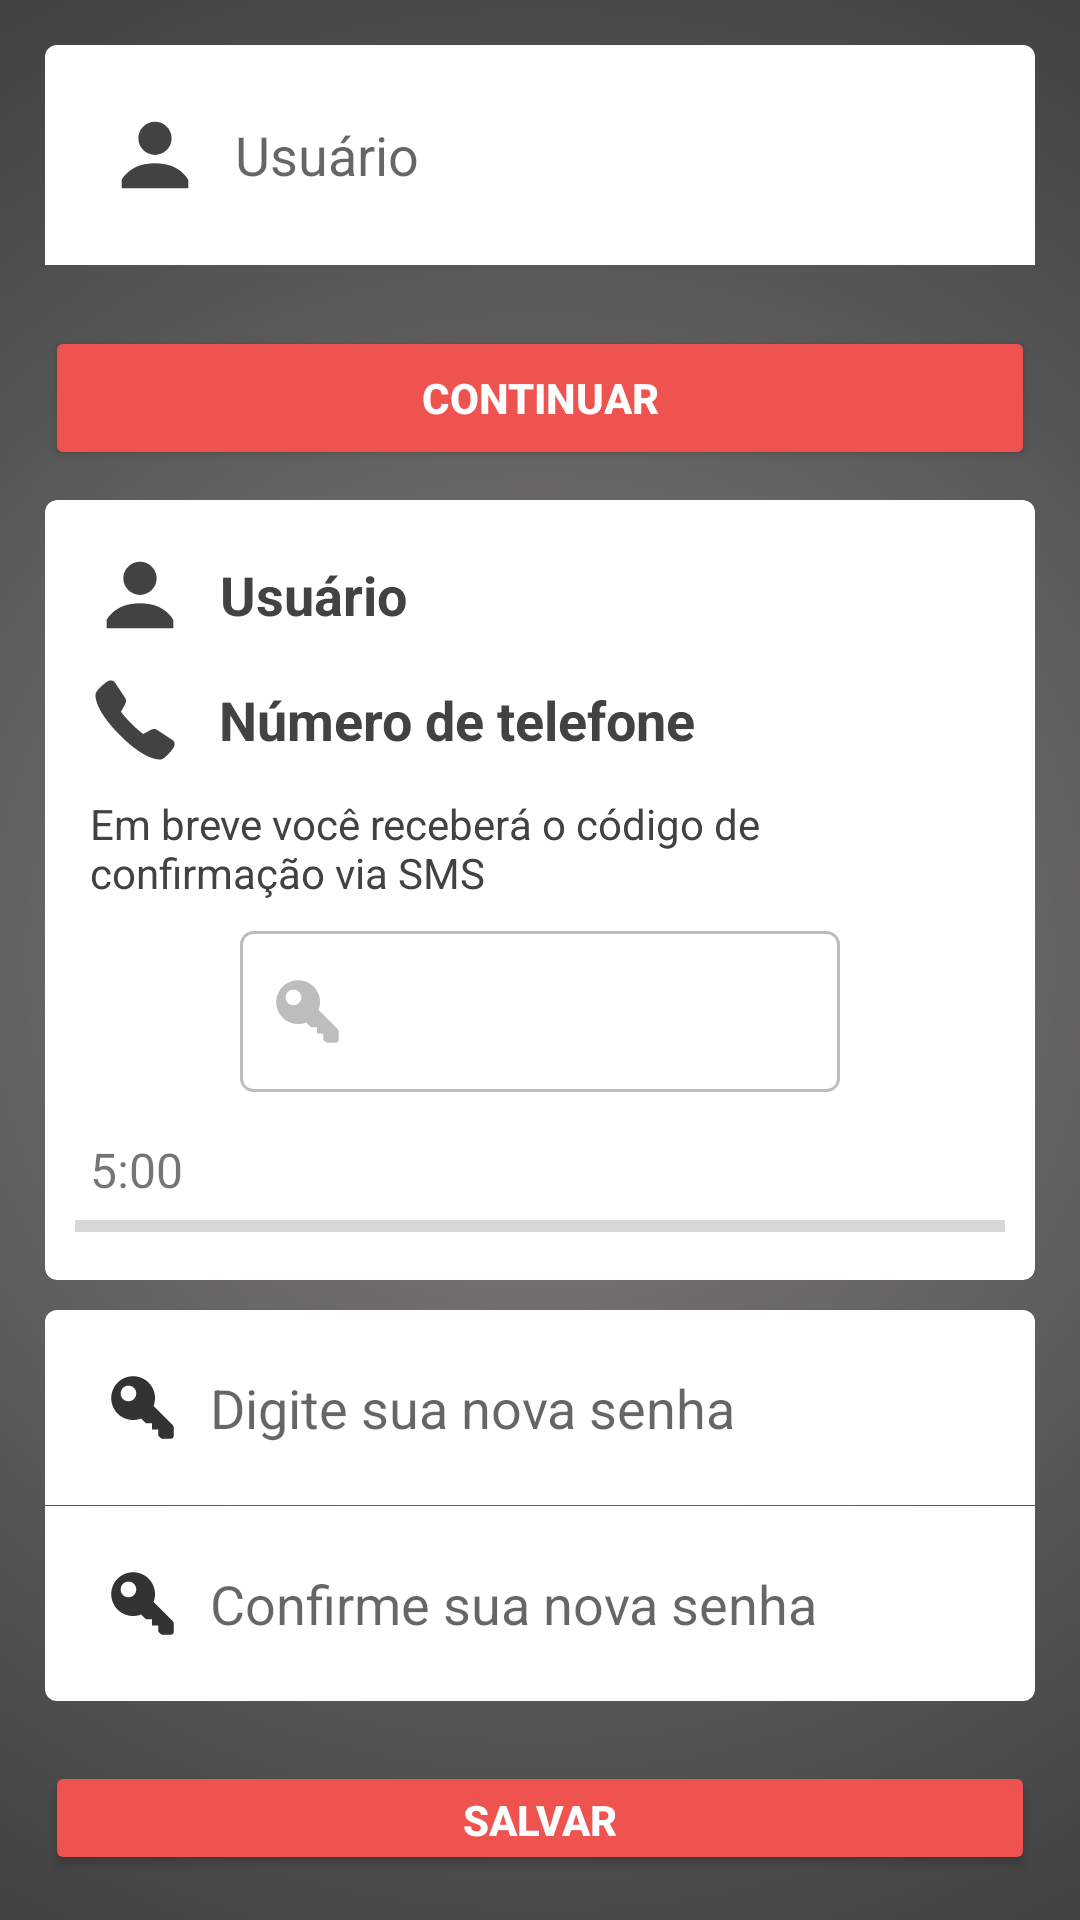

Android layout source for this screen:
<!-- AndroidManifest.xml: application theme AppTheme -->
<!-- res/layout/recover_passwd_activity.xml -->
<LinearLayout xmlns:android="http://schemas.android.com/apk/res/android"
    xmlns:tools="http://schemas.android.com/tools"
    android:layout_width="match_parent"
    android:layout_height="match_parent"
    android:background="@drawable/bg_gradient_auth"
    android:focusable="true"
    android:focusableInTouchMode="true"
    android:orientation="vertical"
    android:scaleType="centerCrop"
    tools:context=".activities.RecoverPasswdActivity">

    <LinearLayout
        android:layout_width="match_parent"
        android:layout_height="match_parent"
        android:layout_margin="10dp"
        android:gravity="center"
        android:orientation="vertical">

        <LinearLayout
            android:id="@+id/step1"
            android:layout_width="match_parent"
            android:layout_height="wrap_content"
            android:layout_gravity="center"
            android:layout_margin="5dp"
            android:orientation="vertical">

            <LinearLayout
                android:id="@+id/email_login_form"
                android:layout_width="match_parent"
                android:layout_height="wrap_content"
                android:orientation="vertical">

                <LinearLayout
                    android:layout_width="match_parent"
                    android:layout_height="wrap_content"
                    android:orientation="horizontal">

                    <EditText
                        android:id="@+id/username"
                        android:layout_width="match_parent"
                        android:layout_height="wrap_content"
                        android:layout_marginBottom="0.1dp"
                        android:background="@drawable/field_bordered_top"
                        android:drawableLeft="@drawable/ic_user"
                        android:drawablePadding="10dp"
                        android:drawableTint="#424242"
                        android:hint="@string/prompt_username"
                        android:inputType="text"
                        android:maxLines="1"
                        android:padding="20dp"
                        android:textSize="18sp" />

                    <ImageButton
                        android:id="@+id/btn_edit_user"
                        android:layout_width="match_parent"
                        android:layout_height="wrap_content"
                        android:layout_gravity="center"
                        android:layout_weight="1.8"
                        android:backgroundTint="@color/white"
                        android:src="@drawable/ic_edit"
                        android:visibility="gone" />

                </LinearLayout>

                <LinearLayout
                    android:id="@+id/layout_search_user"
                    android:layout_width="match_parent"
                    android:layout_height="wrap_content"
                    android:orientation="horizontal"
                    android:paddingTop="10dp">

                    <Button
                        android:id="@+id/btn_search_user"
                        android:layout_width="wrap_content"
                        android:layout_height="wrap_content"
                        android:layout_marginTop="10dp"
                        android:layout_weight="1"
                        android:backgroundTint="@color/button_color"
                        android:text="@string/action_continue"
                        android:textColor="@color/white"
                        android:textStyle="bold" />

                </LinearLayout>

                <FrameLayout
                    android:id="@+id/layout_progress"
                    android:layout_width="match_parent"
                    android:layout_height="wrap_content"
                    android:visibility="gone">

                    
                    <ProgressBar
                        android:id="@+id/login_progress"
                        android:layout_width="wrap_content"
                        android:layout_height="wrap_content"
                        android:layout_gravity="center"
                        android:indeterminateTint="@color/white"
                        android:indeterminateTintMode="src_in"
                        android:padding="10dp"
                        android:visibility="visible" />

                </FrameLayout>

                <LinearLayout
                    android:id="@+id/layout_confirm_user"
                    android:layout_width="match_parent"
                    android:layout_height="wrap_content"
                    android:background="@drawable/field_bordered_bottom"
                    android:orientation="vertical"
                    android:visibility="gone">

                    <TextView
                        android:layout_width="match_parent"
                        android:layout_height="wrap_content"
                        android:layout_margin="10dp"
                        android:fontFamily="sans-serif"
                        android:paddingTop="10dp"
                        android:text="Será enviado uma confirmação para o número:"
                        android:textColor="@color/black" />

                    <LinearLayout
                        android:layout_width="match_parent"
                        android:layout_height="wrap_content"
                        android:layout_gravity="center"
                        android:gravity="center"
                        android:orientation="horizontal">

                        <ImageView
                            android:layout_width="wrap_content"
                            android:layout_height="wrap_content"
                            android:src="@drawable/ic_phone"
                            android:tint="@color/ic_color" />

                        <TextView
                            android:id="@+id/txPhoneConf"
                            android:layout_width="wrap_content"
                            android:layout_height="wrap_content"
                            android:layout_gravity="center"
                            android:fontFamily="sans-serif"
                            android:gravity="center"
                            android:paddingLeft="10dp"
                            android:text="(xx) xxxxx-xxxx"
                            android:textColor="@color/black"
                            android:textSize="18sp"
                            android:textStyle="bold" />

                    </LinearLayout>

                    <LinearLayout
                        android:layout_width="match_parent"
                        android:layout_height="wrap_content"
                        android:orientation="horizontal"
                        android:paddingTop="10dp">

                        <Button
                            android:id="@+id/btn_confirm"
                            android:layout_width="wrap_content"
                            android:layout_height="wrap_content"
                            android:layout_marginTop="10dp"
                            android:layout_weight="1"
                            android:backgroundTint="@color/button_color"
                            android:text="@string/action_confirm"
                            android:textColor="@color/white"
                            android:textStyle="bold" />


                    </LinearLayout>

                </LinearLayout>

            </LinearLayout>

        </LinearLayout>

        <include
            layout="@layout/recover_passwd_confirmation"
            android:layout_width="match_parent"
            android:layout_height="wrap_content" />

        <include
            layout="@layout/recover_passwd_change"
            android:layout_width="match_parent"
            android:layout_height="wrap_content" />

    </LinearLayout>

</LinearLayout>
<!-- res/layout/recover_passwd_confirmation.xml (included above) -->
<?xml version="1.0" encoding="utf-8"?>
<LinearLayout xmlns:android="http://schemas.android.com/apk/res/android"
    xmlns:card_view="http://schemas.android.com/apk/res-auto"
    android:id="@+id/step2"
    android:layout_width="match_parent"
    android:layout_height="match_parent"
    android:layout_margin="10dp"
    android:gravity="center"
    android:orientation="vertical"
    android:visibility="visible">

    <android.support.v7.widget.CardView
        android:id="@+id/card_login"
        android:layout_width="match_parent"
        android:layout_height="wrap_content"
        android:layout_gravity="center"
        android:layout_margin="5dp"
        card_view:cardCornerRadius="4dp"
        card_view:contentPadding="10dp">

        <LinearLayout
            android:id="@+id/email_login_form"
            android:layout_width="match_parent"
            android:layout_height="wrap_content"
            android:orientation="vertical">

            <LinearLayout
                android:layout_width="match_parent"
                android:layout_height="wrap_content"
                android:orientation="horizontal"
                android:padding="5dp">

                <ImageView
                    android:layout_width="wrap_content"
                    android:layout_height="wrap_content"
                    android:src="@drawable/ic_user"
                    android:tint="@color/ic_color" />

                <TextView
                    android:id="@+id/txUsername"
                    android:layout_width="match_parent"
                    android:layout_height="wrap_content"
                    android:layout_gravity="center"
                    android:layout_marginLeft="10dp"
                    android:fontFamily="sans-serif"
                    android:text="Usuário"
                    android:textColor="@color/ic_color"
                    android:textSize="18sp"
                    android:textStyle="bold" />

            </LinearLayout>

            <LinearLayout
                android:layout_width="match_parent"
                android:layout_height="wrap_content"
                android:orientation="horizontal"
                android:padding="5dp">

                <ImageView
                    android:layout_width="wrap_content"
                    android:layout_height="wrap_content"
                    android:src="@drawable/ic_phone"
                    android:tint="@color/ic_color" />

                <TextView
                    android:id="@+id/txPhone"
                    android:layout_width="match_parent"
                    android:layout_height="wrap_content"
                    android:layout_gravity="center"
                    android:layout_marginLeft="13dp"
                    android:fontFamily="sans-serif"
                    android:text="Número de telefone"
                    android:textColor="@color/ic_color"
                    android:textSize="18sp"
                    android:textStyle="bold" />

            </LinearLayout>

            <LinearLayout
                android:layout_width="match_parent"
                android:layout_height="wrap_content"
                android:orientation="vertical"
                android:padding="5dp">

                <TextView
                    android:layout_width="match_parent"
                    android:layout_height="wrap_content"
                    android:fontFamily="sans-serif"
                    android:text="Em breve você receberá o código de confirmação via SMS"
                    android:textColor="@color/ic_color" />

                <EditText
                    android:id="@+id/fieldCodeConfirm"
                    android:layout_width="match_parent"
                    android:layout_height="wrap_content"
                    android:layout_marginLeft="50dp"
                    android:layout_marginRight="50dp"
                    android:layout_marginTop="10dp"
                    android:background="@drawable/field_bordered"
                    android:drawableLeft="@drawable/ic_key"
                    android:drawableTint="@color/silver"
                    android:drawableTintMode="src_atop"
                    android:maxLength="6"
                    android:textAlignment="center"
                    android:textSize="25sp" />

            </LinearLayout>

            <LinearLayout
                android:layout_width="match_parent"
                android:layout_height="wrap_content"
                android:layout_marginTop="10dp"
                android:orientation="vertical">

                <TextView
                    android:id="@+id/txTiming"
                    android:layout_width="match_parent"
                    android:layout_height="wrap_content"
                    android:layout_marginLeft="5dp"
                    android:fontFamily="sans-serif"
                    android:text="5:00"
                    android:textSize="16sp"
                    android:textStyle="normal" />

                <ProgressBar
                    android:id="@+id/progress"
                    style="?android:attr/progressBarStyleHorizontal"
                    android:layout_width="match_parent"
                    android:layout_height="wrap_content"
                    android:indeterminate="false"
                    android:indeterminateTint="@color/button_color"
                    android:indeterminateTintMode="src_in"
                    android:max="300"
                    android:progress="0"
                    android:progressTint="@color/button_color"
                    android:visibility="visible" />

            </LinearLayout>

        </LinearLayout>

    </android.support.v7.widget.CardView>

</LinearLayout>
<!-- res/layout/recover_passwd_change.xml (included above) -->
<?xml version="1.0" encoding="utf-8"?>
<LinearLayout xmlns:android="http://schemas.android.com/apk/res/android"
    xmlns:card_view="http://schemas.android.com/apk/res-auto"
    android:id="@+id/step3"
    android:layout_width="match_parent"
    android:layout_height="match_parent"
    android:layout_margin="10dp"
    android:gravity="center"
    android:orientation="vertical"
    android:visibility="visible">

    <LinearLayout
        android:id="@+id/card_login"
        android:layout_width="match_parent"
        android:layout_height="wrap_content"
        android:layout_gravity="center"
        android:layout_margin="5dp">

        <LinearLayout
            android:id="@+id/email_login_form"
            android:layout_width="match_parent"
            android:layout_height="wrap_content"
            android:orientation="vertical">

            <EditText
                android:id="@+id/fieldNewPasswd"
                android:layout_width="match_parent"
                android:layout_height="wrap_content"
                android:background="@drawable/field_bordered_top"
                android:drawableLeft="@drawable/ic_key"
                android:drawablePadding="10dp"
                android:fontFamily="sans-serif"
                android:layout_marginBottom="0.1dp"
                android:hint="Digite sua nova senha"
                android:inputType="textPassword"
                android:padding="20dp" />

            <EditText
                android:id="@+id/fieldNewPasswdConfirm"
                android:layout_width="match_parent"
                android:layout_height="wrap_content"
                android:background="@drawable/field_bordered_bottom"
                android:drawableLeft="@drawable/ic_key"
                android:drawablePadding="10dp"
                android:fontFamily="sans-serif"
                android:hint="Confirme sua nova senha"
                android:inputType="textPassword"
                android:padding="20dp" />

            <LinearLayout
                android:layout_width="match_parent"
                android:layout_height="wrap_content"
                android:layout_marginTop="10dp"
                android:orientation="vertical">

                <Button
                    android:id="@+id/btnConfirmRecover"
                    android:layout_width="match_parent"
                    android:layout_height="wrap_content"
                    android:layout_marginTop="10dp"
                    android:backgroundTint="@color/button_color"
                    android:text="@string/action_save"
                    android:textColor="@color/white"
                    android:textStyle="bold" />

            </LinearLayout>

        </LinearLayout>

    </LinearLayout>

</LinearLayout>
<!-- resources referenced by this layout -->
<resources>
  <color name="black">#000000</color>
  <color name="button_color">#EF5350</color>
  <color name="ic_color">#424242</color>
  <color name="silver">#BDBDBD</color>
  <color name="white">#FFFFFF</color>
  <!-- drawable bg_gradient_auth (drawable) -->
  <?xml version="1.0" encoding="utf-8"?>
  <shape xmlns:android="http://schemas.android.com/apk/res/android"
      android:shape="rectangle" >
  
      
          
          
          
          
          
      
  
      <gradient
          android:centerColor="#424242"
          android:endColor="#424242"
          android:gradientRadius="200%p"
          android:startColor="#848181"
          android:type="radial" >
      </gradient>
  
  </shape>
  <!-- drawable field_bordered (drawable) -->
  <?xml version="1.0" encoding="utf-8"?>
  <shape xmlns:android="http://schemas.android.com/apk/res/android">
      <stroke
          android:width="1dp"
          android:color="@color/silver" />
      <solid
          android:color="@color/cardview_light_background"
          android:paddingLeft="10dp"
          android:paddingTop="10dp" />
  
      <corners
          android:bottomLeftRadius="4dp"
          android:bottomRightRadius="4dp"
          android:topLeftRadius="4dp"
          android:topRightRadius="4dp" />
      <padding
          android:bottom="10dp"
          android:left="10dp"
          android:right="10dp"
          android:top="10dp" />
  </shape>
  <!-- drawable field_bordered_bottom (drawable) -->
  <?xml version="1.0" encoding="utf-8"?>
  <shape xmlns:android="http://schemas.android.com/apk/res/android">
      <solid
          android:color="@color/cardview_light_background"
          android:paddingLeft="10dp"
          android:paddingTop="10dp" />
  
      <corners
          android:bottomLeftRadius="4dp"
          android:bottomRightRadius="4dp"
          android:topLeftRadius="0dp"
          android:topRightRadius="0dp" />
      <padding
          android:bottom="10dp"
          android:left="10dp"
          android:right="10dp"
          android:top="10dp" />
  </shape>
  <!-- drawable field_bordered_top (drawable) -->
  <?xml version="1.0" encoding="utf-8"?>
  <shape xmlns:android="http://schemas.android.com/apk/res/android">
      <solid
          android:color="@color/cardview_light_background"
          android:paddingLeft="10dp"
          android:paddingTop="10dp" />
  
      <corners
          android:bottomLeftRadius="0dp"
          android:bottomRightRadius="0dp"
          android:topLeftRadius="4dp"
          android:topRightRadius="4dp" />
      <padding
          android:bottom="10dp"
          android:left="10dp"
          android:right="10dp"
          android:top="10dp" />
  </shape>
  <!-- drawable ic_edit: png bitmap (drawable-hdpi, 553 bytes) -->
  <!-- drawable ic_key: png bitmap (drawable-hdpi, 644 bytes) -->
  <!-- drawable ic_phone: png bitmap (drawable-hdpi, 785 bytes) -->
  <!-- drawable ic_user: png bitmap (drawable-hdpi, 730 bytes) -->
  <string name="action_confirm">Confirmar</string>
  <string name="action_continue">Continuar</string>
  <string name="action_save">Salvar</string>
  <string name="prompt_username">Usuário</string>
  <style name="AppTheme" parent="Theme.AppCompat.Light.DarkActionBar">
          
          <item name="android:windowActionBarOverlay">true</item>
          <item name="android:windowNoTitle">true</item>
          <item name="colorPrimary">@color/colorPrimary</item>
          <item name="colorPrimaryDark">@color/colorPrimaryDark</item>
          <item name="colorAccent">@color/colorAccent</item>
      </style>
  <color name="colorPrimary">#F44336</color>
  <color name="colorPrimaryDark">#F44336</color>
  <color name="colorAccent">#F44336</color>
</resources>
